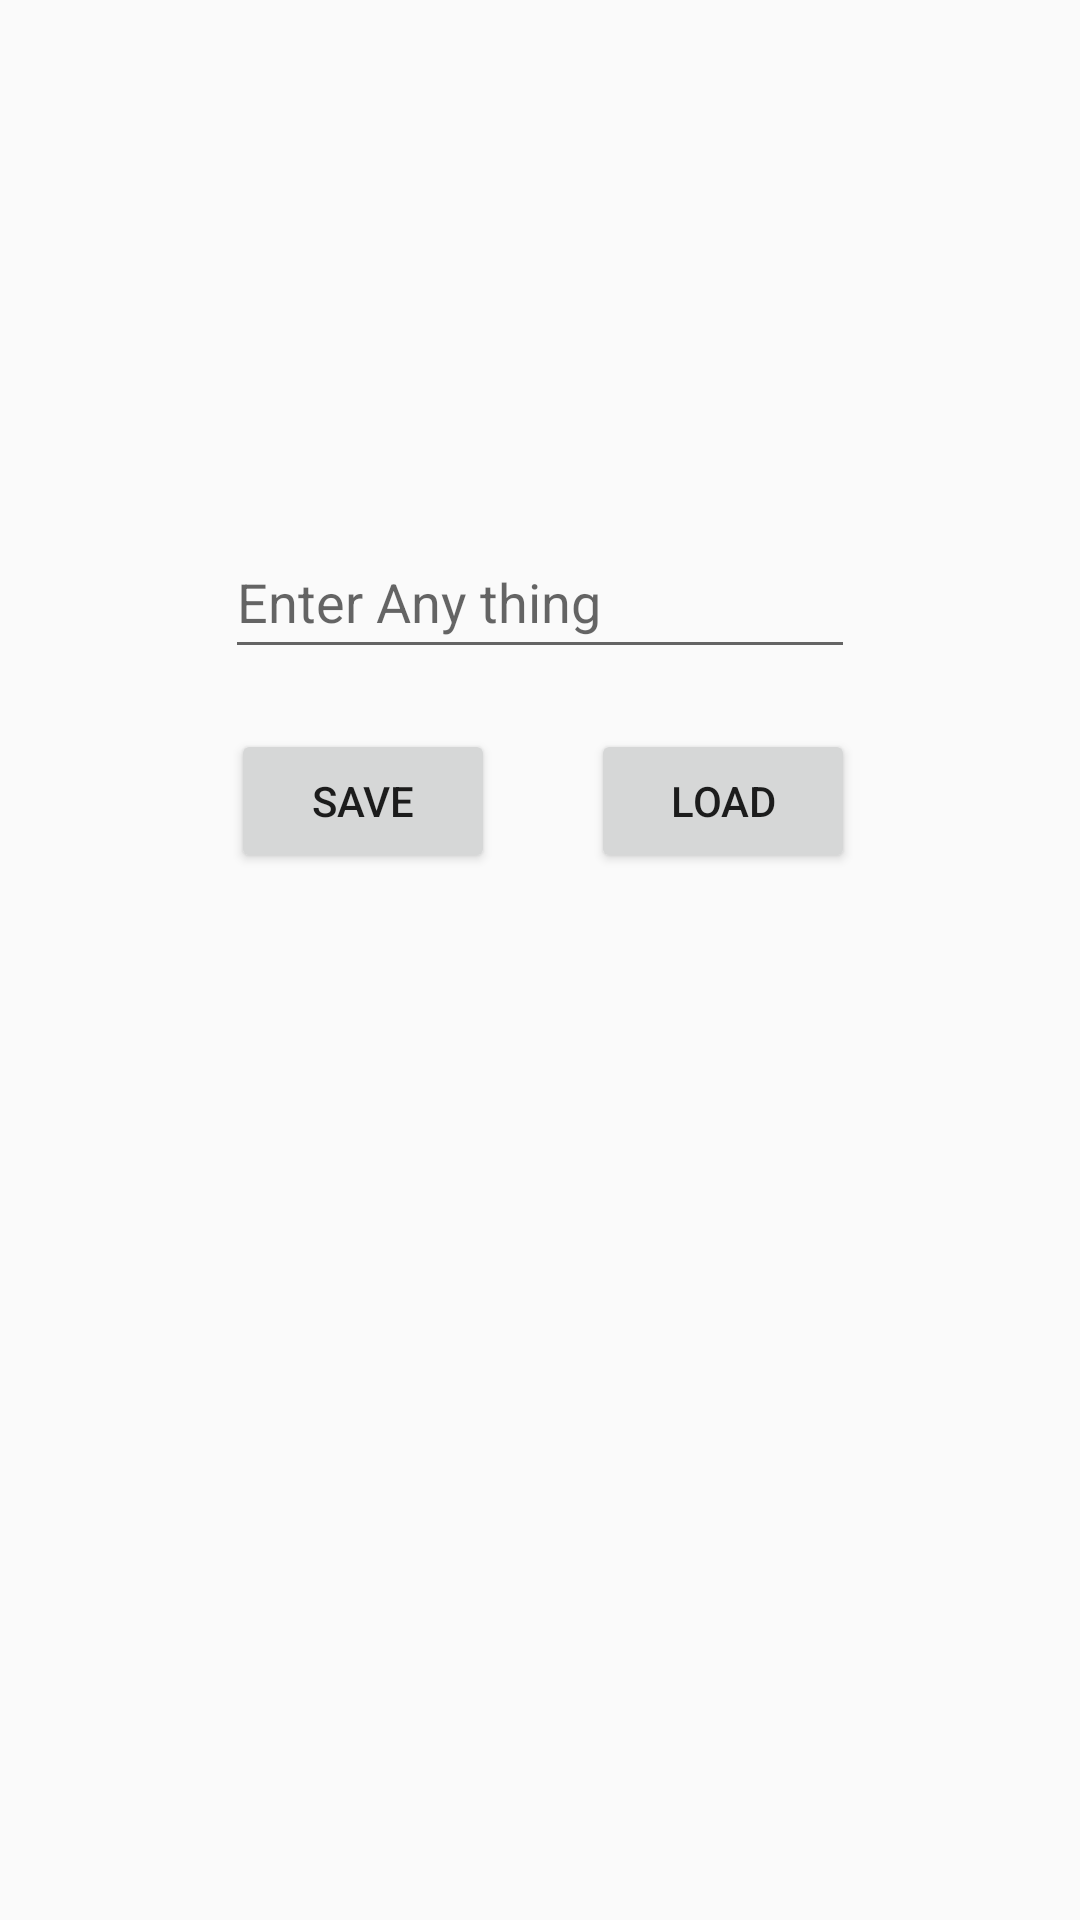

Layout XML and referenced resources for this Android screen:
<!-- AndroidManifest.xml: application theme Theme.BroadcastRecieverExample -->
<!-- res/layout/activity_main.xml -->
<?xml version="1.0" encoding="utf-8"?>
<android.support.constraint.ConstraintLayout xmlns:android="http://schemas.android.com/apk/res/android"
    xmlns:app="http://schemas.android.com/apk/res-auto"
    xmlns:tools="http://schemas.android.com/tools"
    android:layout_width="match_parent"
    android:layout_height="match_parent"
    tools:context=".MainActivity">

    <TextView
        android:id="@+id/name"
        android:layout_width="206dp"
        android:layout_height="34dp"
        android:layout_marginBottom="12dp"
        app:layout_constraintBottom_toTopOf="@+id/editTextTextPersonName"
        app:layout_constraintEnd_toEndOf="parent"
        app:layout_constraintStart_toStartOf="parent"
        app:layout_constraintTop_toTopOf="parent" />

    <EditText
        android:id="@+id/editTextTextPersonName"
        android:layout_width="wrap_content"
        android:layout_height="wrap_content"
        android:layout_marginTop="175dp"
        android:ems="10"
        android:hint="@string/enter_any_thing"
        android:importantForAutofill="no"
        android:inputType="textPersonName"
        android:minHeight="48dp"
        app:layout_constraintEnd_toEndOf="parent"
        app:layout_constraintStart_toStartOf="parent"
        app:layout_constraintTop_toTopOf="parent" />

    <Button
        android:id="@+id/saveButton"
        android:layout_width="wrap_content"
        android:layout_height="wrap_content"
        android:layout_marginStart="2dp"
        android:layout_marginTop="20dp"
        android:text="@string/save"
        app:layout_constraintStart_toStartOf="@+id/editTextTextPersonName"
        app:layout_constraintTop_toBottomOf="@+id/editTextTextPersonName" />

    <Button
        android:id="@+id/loadButton"
        android:layout_width="wrap_content"
        android:layout_height="wrap_content"
        android:layout_marginTop="20dp"
        android:text="@string/load"
        app:layout_constraintEnd_toEndOf="@+id/editTextTextPersonName"
        app:layout_constraintTop_toBottomOf="@+id/editTextTextPersonName" />

</android.support.constraint.ConstraintLayout>
<!-- resources referenced by this layout -->
<resources>
  <string name="enter_any_thing">Enter Any thing</string>
  <string name="load">Load</string>
  <string name="save">Save</string>
  <style name="Theme.BroadcastRecieverExample" parent="Theme.AppCompat.Light.NoActionBar">
          <item name="colorPrimary">@color/green</item>
          <item name="colorPrimaryVariant">@color/green_dark</item>
          <item name="colorOnPrimary">@color/white</item>
          
          <item name="colorSecondary">@color/blue</item>
          <item name="colorSecondaryVariant">@color/blue_dark</item>
          <item name="colorOnSecondary">@color/black</item>
          
          <item name="android:statusBarColor" tools:targetApi="l">?attr/colorPrimaryVariant</item>
          
      </style>
  <!-- not gathered from this repository: default colours our renderer supplied (Android Studio template values) -->
  <color name="black">#FF000000</color>
  <color name="white">#FFFFFFFF</color>
</resources>
